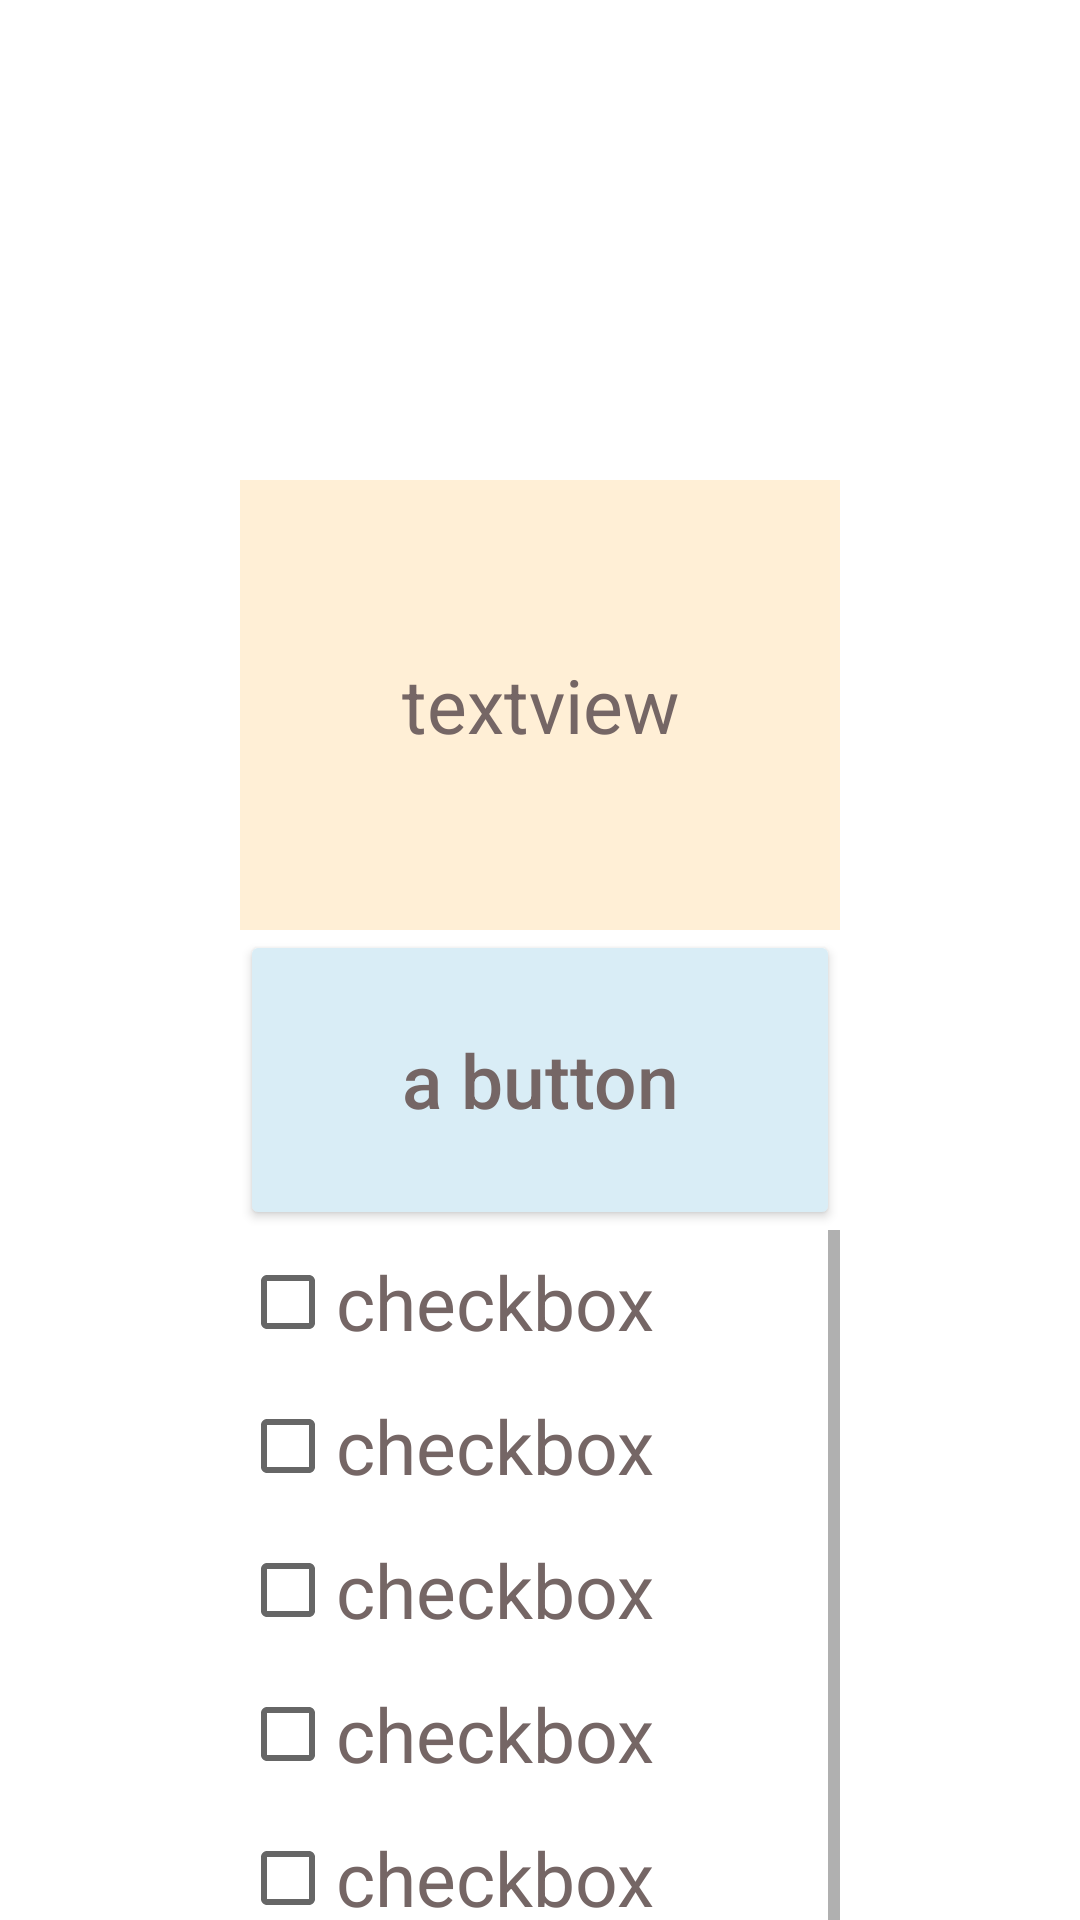

Layout XML and referenced resources for this Android screen:
<!-- AndroidManifest.xml: application theme Theme.Lab04Layouts -->
<!-- res/layout/layout7.xml -->
<?xml version="1.0" encoding="utf-8"?>
<androidx.constraintlayout.widget.ConstraintLayout xmlns:android="http://schemas.android.com/apk/res/android"
    android:layout_width="match_parent"
    android:layout_height="match_parent"
    xmlns:app="http://schemas.android.com/apk/res-auto">

    <androidx.constraintlayout.widget.Guideline
        android:id="@+id/horizontal_guideline"
        android:layout_width="wrap_content"
        android:layout_height="wrap_content"
        android:orientation="horizontal"
        app:layout_constraintGuide_percent="0.25"/>

    <TextView
        android:id="@+id/top_textview"
        android:layout_width="@dimen/twohundred_width"
        android:layout_height="@dimen/onefifty_width"
        android:background="@color/light_orange"
        app:layout_constraintTop_toTopOf="@id/horizontal_guideline"
        app:layout_constraintLeft_toLeftOf="parent"
        app:layout_constraintRight_toRightOf="parent"
        android:text="@string/textview_text"
        android:textSize="@dimen/text_size"
        android:textColor="@color/text_color"
        android:gravity="center"/>
    <LinearLayout
        android:layout_width="wrap_content"
        android:layout_height="wrap_content"
        android:orientation="vertical"
        app:layout_constraintTop_toBottomOf="@id/top_textview"
        app:layout_constraintLeft_toLeftOf="parent"
        app:layout_constraintRight_toRightOf="parent">
    <include layout="@layout/nestedlayout" />
    </LinearLayout>
</androidx.constraintlayout.widget.ConstraintLayout>
<!-- res/layout/nestedlayout.xml (included above) -->
<?xml version="1.0" encoding="utf-8"?>
<merge xmlns:android="http://schemas.android.com/apk/res/android"
    xmlns:app="http://schemas.android.com/apk/res-auto">
    <Button
        android:id="@+id/top_button"
        android:layout_width="@dimen/twohundred_width"
        android:layout_height="@dimen/onehundred_width"
        android:backgroundTint="@color/light_blue"
        app:layout_constraintLeft_toLeftOf="parent"
        app:layout_constraintRight_toRightOf="parent"
        android:text="@string/button_text"
        android:textColor="@color/text_color"
        android:textSize="@dimen/text_size"
        android:textAllCaps="false"
        app:layout_constraintTop_toTopOf="parent"/>

    <ScrollView
        android:layout_width="@dimen/twohundred_width"
        android:layout_height="wrap_content"
        app:layout_constraintTop_toBottomOf="@id/top_button"
        app:layout_constraintLeft_toLeftOf="parent"
        app:layout_constraintRight_toRightOf="parent"
        android:orientation="vertical">
        <LinearLayout
            android:layout_width="wrap_content"
            android:layout_height="wrap_content"
            android:orientation="vertical">
            <CheckBox
                android:layout_width="wrap_content"
                android:layout_height="wrap_content"
                android:text="@string/checkbox_text"
                android:textSize="@dimen/text_size"
                android:textColor="@color/text_color"/>
            <CheckBox
                android:layout_width="wrap_content"
                android:layout_height="wrap_content"
                android:text="@string/checkbox_text"
                android:textSize="@dimen/text_size"
                android:textColor="@color/text_color"/>
            <CheckBox
                android:layout_width="wrap_content"
                android:layout_height="wrap_content"
                android:text="@string/checkbox_text"
                android:textSize="@dimen/text_size"
                android:textColor="@color/text_color"/>
            <CheckBox
                android:layout_width="wrap_content"
                android:layout_height="wrap_content"
                android:text="@string/checkbox_text"
                android:textSize="@dimen/text_size"
                android:textColor="@color/text_color"/>
            <CheckBox
                android:layout_width="wrap_content"
                android:layout_height="wrap_content"
                android:text="@string/checkbox_text"
                android:textSize="@dimen/text_size"
                android:textColor="@color/text_color"/>
            <CheckBox
                android:layout_width="wrap_content"
                android:layout_height="wrap_content"
                android:text="@string/checkbox_text"
                android:textSize="@dimen/text_size"
                android:textColor="@color/text_color"/>
            <CheckBox
                android:layout_width="wrap_content"
                android:layout_height="wrap_content"
                android:text="@string/checkbox_text"
                android:textSize="@dimen/text_size"
                android:textColor="@color/text_color"/>
            <CheckBox
                android:layout_width="wrap_content"
                android:layout_height="wrap_content"
                android:text="@string/checkbox_text"
                android:textSize="@dimen/text_size"
                android:textColor="@color/text_color"/>
            <CheckBox
                android:layout_width="wrap_content"
                android:layout_height="wrap_content"
                android:text="@string/checkbox_text"
                android:textSize="@dimen/text_size"
                android:textColor="@color/text_color"/>
            <CheckBox
                android:layout_width="wrap_content"
                android:layout_height="wrap_content"
                android:text="@string/checkbox_text"
                android:textSize="@dimen/text_size"
                android:textColor="@color/text_color"/>
            <CheckBox
                android:layout_width="wrap_content"
                android:layout_height="wrap_content"
                android:text="@string/checkbox_text"
                android:textSize="@dimen/text_size"
                android:textColor="@color/text_color"/>
            <CheckBox
                android:layout_width="wrap_content"
                android:layout_height="wrap_content"
                android:text="@string/checkbox_text"
                android:textSize="@dimen/text_size"
                android:textColor="@color/text_color"/>
            <CheckBox
                android:layout_width="wrap_content"
                android:layout_height="wrap_content"
                android:text="@string/checkbox_text"
                android:textSize="@dimen/text_size"
                android:textColor="@color/text_color"/>
            <CheckBox
                android:layout_width="wrap_content"
                android:layout_height="wrap_content"
                android:text="@string/checkbox_text"
                android:textSize="@dimen/text_size"
                android:textColor="@color/text_color"/>

        </LinearLayout>
    </ScrollView>
</merge>
<!-- resources referenced by this layout -->
<resources>
  <color name="light_blue">#D9EDF6</color>
  <color name="light_orange">#ffefd6</color>
  <color name="text_color">#756665</color>
  <dimen name="onefifty_width">150dp</dimen>
  <dimen name="onehundred_width">100dp</dimen>
  <dimen name="text_size">25sp</dimen>
  <dimen name="twohundred_width">200dp</dimen>
  <string name="button_text">a button</string>
  <string name="checkbox_text">checkbox</string>
  <string name="textview_text">textview</string>
  <style name="Theme.Lab04Layouts" parent="Theme.MaterialComponents.DayNight.DarkActionBar">
          
          <item name="colorPrimary">@color/purple_500</item>
          <item name="colorPrimaryVariant">@color/purple_700</item>
          <item name="colorOnPrimary">@color/white</item>
          
          <item name="colorSecondary">@color/teal_200</item>
          <item name="colorSecondaryVariant">@color/teal_700</item>
          <item name="colorOnSecondary">@color/black</item>
          
          <item name="android:statusBarColor" tools:targetApi="l">?attr/colorPrimaryVariant</item>
          
      </style>
  <color name="purple_500">#FF6200EE</color>
  <color name="purple_700">#FF3700B3</color>
  <color name="white">#FFFFFFFF</color>
  <color name="teal_200">#FF03DAC5</color>
  <color name="teal_700">#FF018786</color>
  <color name="black">#FF000000</color>
</resources>
